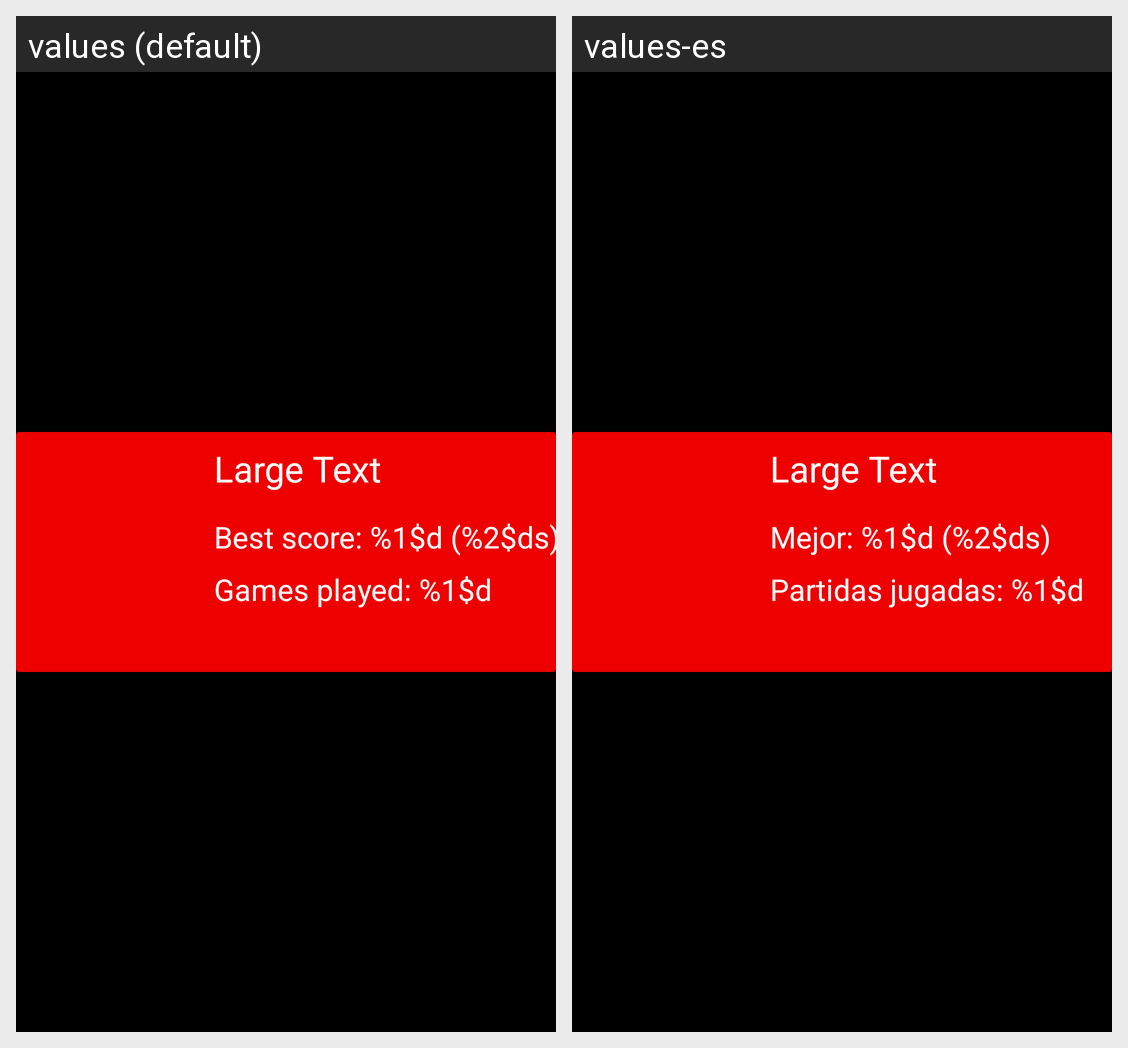

This grid shows one Android layout under two languages. Give, for every string resource on the screen, its name, the default text and each shown locale's text.
Android screen res/layout/user_ranking_item.xml rendered under 2 locales, left to right: values (default), values-es. Device: Nexus 5 (rendered at 1080×1920; each locale shown at half size, 540×960, under a caption strip naming it); theme Theme.Quiz.
Strings drawn on this screen, with the default value and each locale's value (text and hints the layout hard-codes, and strings that could not be matched under every locale, appear in the picture but are not listed):

ranking_best_score
  values: Best score: %1$d (%2$ds)
  values-es: Mejor: %1$d (%2$ds)

ranking_matches
  values: Games played: %1$d
  values-es: Partidas jugadas: %1$d
